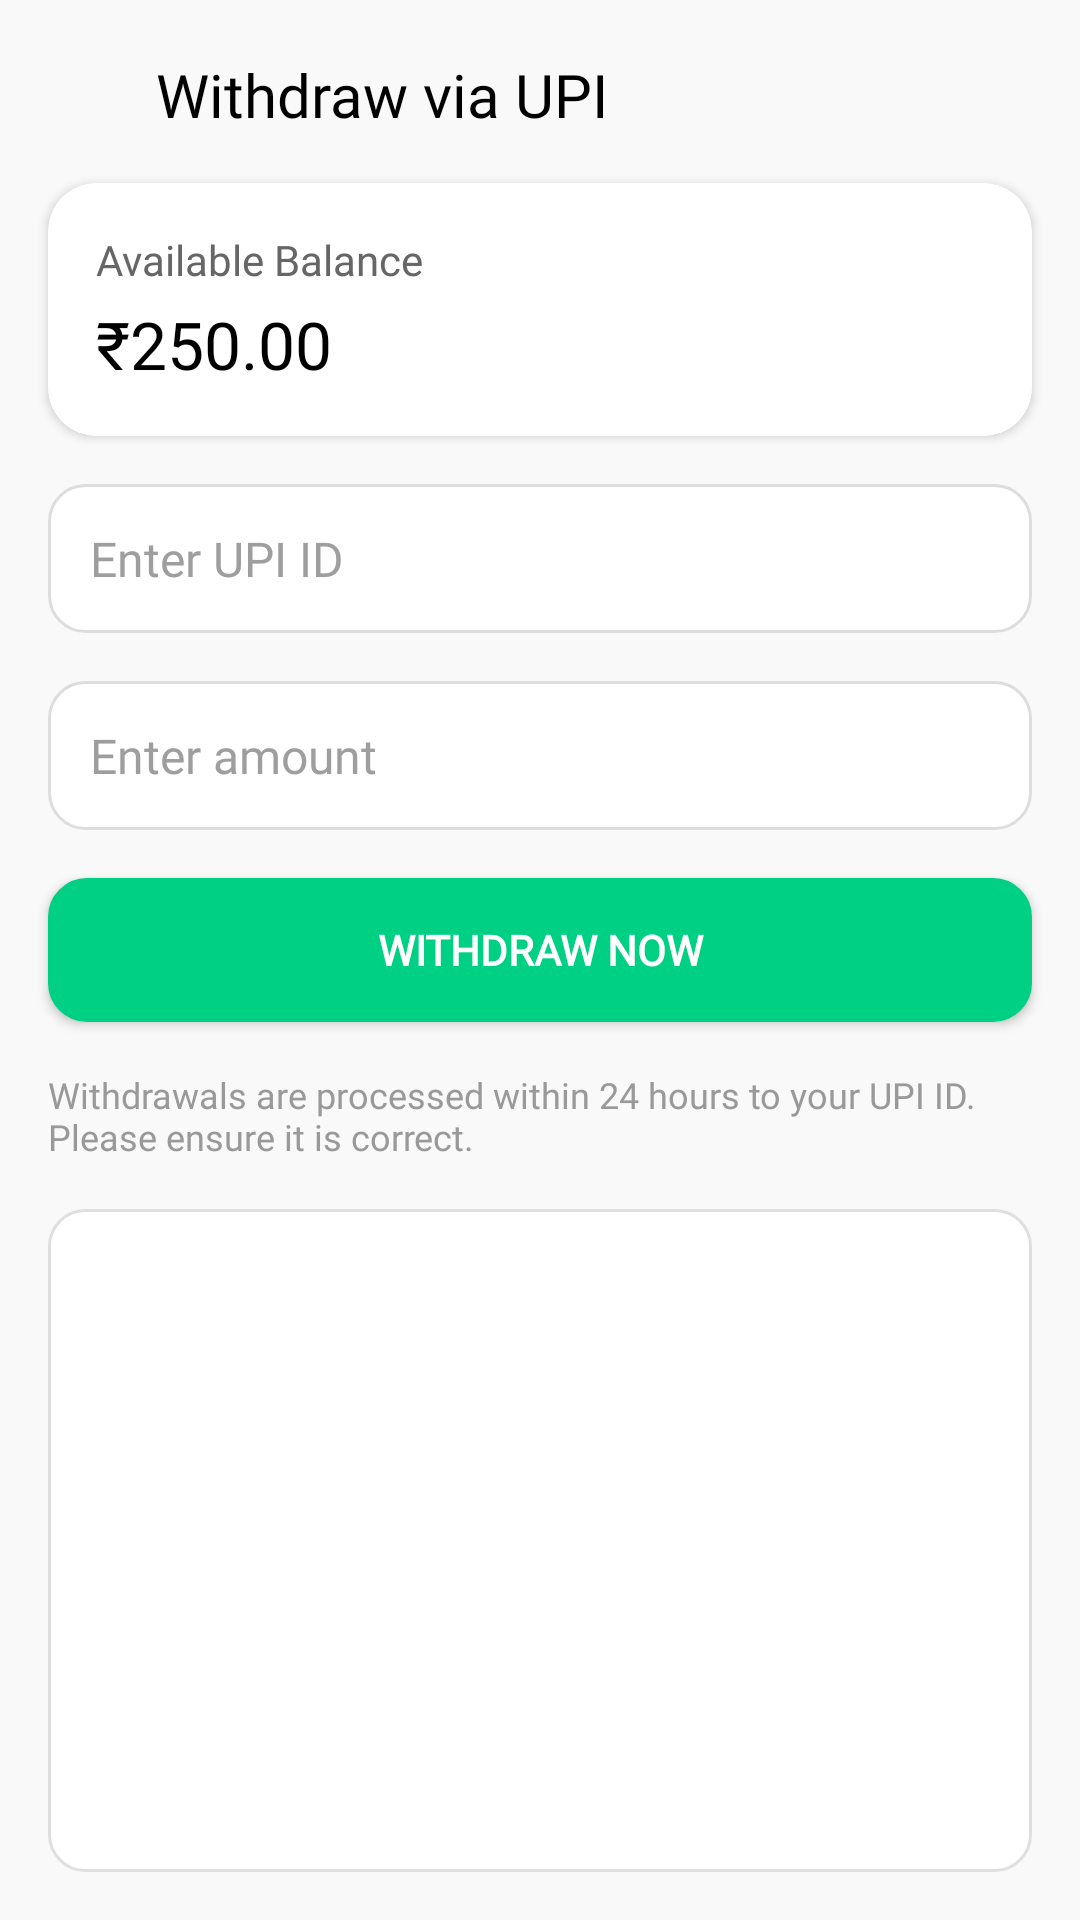

This screen was rendered from an Android layout file. Write that file and the resources it references.
<!-- AndroidManifest.xml: application theme Theme.PayTask -->
<!-- res/layout/activity_withdraw.xml -->
<?xml version="1.0" encoding="utf-8"?>
<androidx.constraintlayout.widget.ConstraintLayout xmlns:android="http://schemas.android.com/apk/res/android"
    xmlns:app="http://schemas.android.com/apk/res-auto"
    android:layout_width="match_parent"
    android:layout_height="match_parent"
    xmlns:tools="http://schemas.android.com/tools"
    android:background="#F9F9F9"
    tools:context=".activities.WithdrawActivity"
    >

    
    <ImageView
        android:id="@+id/backImg"
        android:layout_width="32dp"
        android:layout_height="32dp"
        android:padding="6dp"
        android:src="@drawable/ic_arrow_back"
        android:contentDescription="Back"
        android:background="?attr/selectableItemBackgroundBorderless"
        app:layout_constraintTop_toTopOf="parent"
        app:layout_constraintStart_toStartOf="parent"
        android:layout_marginTop="16dp"
        android:layout_marginStart="8dp" />

    
    <TextView
        android:id="@+id/pageTitle"
        android:layout_width="wrap_content"
        android:layout_height="wrap_content"
        android:text="Withdraw via UPI"
        android:textSize="20sp"
        android:textColor="#000000"
        android:fontFamily="@font/poppins_bold"
        app:layout_constraintTop_toTopOf="parent"
        app:layout_constraintStart_toEndOf="@id/backImg"
        android:layout_marginStart="12dp"
        android:layout_marginTop="18dp" />

    
    <androidx.cardview.widget.CardView
        android:id="@+id/balanceCard"
        android:layout_width="0dp"
        android:layout_margin="16dp"
        android:layout_height="wrap_content"
        app:cardCornerRadius="16dp"
        app:cardElevation="2dp"
        android:backgroundTint="#FFFFFF"
        android:layout_marginTop="16dp"
        app:layout_constraintTop_toBottomOf="@id/pageTitle"
        app:layout_constraintStart_toStartOf="parent"
        app:layout_constraintEnd_toEndOf="parent">

        <LinearLayout
            android:layout_width="match_parent"
            android:layout_height="wrap_content"
            android:orientation="vertical"
            android:padding="16dp">

            <TextView
                android:text="Available Balance"
                android:textColor="#666666"
                android:textSize="14sp"
                android:layout_width="wrap_content"
                android:layout_height="wrap_content"  />

            <TextView
                android:id="@+id/balanceAmount"
                android:text="₹250.00"

                android:layout_width="wrap_content"
                android:layout_height="wrap_content"
                android:textColor="#000000"
                android:textSize="22sp"
                android:layout_marginTop="4dp"
                android:fontFamily="@font/poppins_bold" />
        </LinearLayout>
    </androidx.cardview.widget.CardView>

    
    <EditText
        android:id="@+id/upiId"
        android:layout_width="0dp"
        android:layout_height="wrap_content"
        android:hint="Enter UPI ID"

        android:layout_margin="16dp"
        android:inputType="textEmailAddress"
        android:layout_marginTop="24dp"
        android:background="@drawable/edittext_background"
        android:padding="14dp"
        android:textColor="#000000"
        android:textSize="16sp"
        app:layout_constraintTop_toBottomOf="@id/balanceCard"
        app:layout_constraintStart_toStartOf="parent"
        app:layout_constraintEnd_toEndOf="parent" />

    
    <EditText
        android:id="@+id/withdrawAmount"
        android:layout_width="0dp"

        android:layout_margin="16dp"
        android:layout_height="wrap_content"
        android:hint="Enter amount "
        android:inputType="numberDecimal"
        android:layout_marginTop="16dp"
        android:background="@drawable/edittext_background"
        android:padding="14dp"
        android:textColor="#000000"
        android:textSize="16sp"
        app:layout_constraintTop_toBottomOf="@id/upiId"
        app:layout_constraintStart_toStartOf="parent"
        app:layout_constraintEnd_toEndOf="parent" />

    
    <Button
        android:id="@+id/withdrawButton"
        android:layout_width="0dp"

        android:layout_margin="16dp"
        android:layout_height="wrap_content"
        android:text="Withdraw Now"
        android:layout_marginTop="24dp"
        android:background="@drawable/primary_button"
        android:textColor="#FFFFFF"
        android:textStyle="bold"
        android:fontFamily="@font/poppins_medium"
        android:padding="14dp"
        app:layout_constraintTop_toBottomOf="@id/withdrawAmount"
        app:layout_constraintStart_toStartOf="parent"
        app:layout_constraintEnd_toEndOf="parent" />

    
    <TextView
        android:id="@+id/withdrawNote"
        android:layout_width="0dp"

        android:layout_margin="16dp"
        android:layout_height="wrap_content"
        android:text="Withdrawals are processed within 24 hours to your UPI ID. Please ensure it is correct."
        android:textSize="12sp"
        android:textColor="#999999"
        android:layout_marginTop="16dp"
        app:layout_constraintTop_toBottomOf="@id/withdrawButton"
        app:layout_constraintStart_toStartOf="parent"
        app:layout_constraintEnd_toEndOf="parent" />

    <LinearLayout
        android:layout_height="0dp"

        android:layout_margin="16dp"
        android:background="@drawable/white_corner_background"
        android:padding="8dp"
        app:layout_constraintStart_toStartOf="parent"
        app:layout_constraintEnd_toEndOf="parent"
        app:layout_constraintTop_toBottomOf="@id/withdrawNote"
        app:layout_constraintBottom_toBottomOf="parent"
        android:layout_width="match_parent"
        >
        <androidx.recyclerview.widget.RecyclerView
            android:id="@+id/transactionList"
            app:layout_constraintStart_toStartOf="parent"
            app:layout_constraintEnd_toEndOf="parent"
            app:layout_constraintTop_toBottomOf="@id/withdrawNote"
            app:layout_constraintBottom_toBottomOf="parent"
            android:layout_width="match_parent"
            android:layout_height="match_parent"
            />
    </LinearLayout>



</androidx.constraintlayout.widget.ConstraintLayout>
<!-- resources referenced by this layout -->
<resources>
  <!-- drawable edittext_background (drawable) -->
  <?xml version="1.0" encoding="utf-8"?>
  <shape xmlns:android="http://schemas.android.com/apk/res/android"
      android:shape="rectangle">
      <solid android:color="#FFFFFF" />
      <stroke android:width="1dp" android:color="#DDDDDD"/>
      <corners android:radius="12dp"/>
  </shape>
  <!-- drawable primary_button (drawable) -->
  <?xml version="1.0" encoding="utf-8"?>
  <selector xmlns:android="http://schemas.android.com/apk/res/android">
      <item android:state_pressed="true" android:drawable="@drawable/primary_button_clicked"/>
      <item android:state_pressed="false" android:drawable="@drawable/primary_button_normal"/>
  
  
  </selector>
  <!-- drawable white_corner_background (drawable) -->
  <?xml version="1.0" encoding="utf-8"?>
  <shape xmlns:android="http://schemas.android.com/apk/res/android" android:shape="rectangle">
  
      <solid android:color="#ffffff"/>
      <stroke android:color="#DFDFDF" android:width="1dp"/>
      <corners android:radius="12dp"/>
  </shape>
  <style name="Theme.PayTask" parent="Base.Theme.PayTask" />
  <!-- drawable primary_button_clicked (drawable) -->
  <?xml version="1.0" encoding="utf-8"?>
  <shape xmlns:android="http://schemas.android.com/apk/res/android" android:shape="rectangle">
          <solid android:color="#0A4A32" />
          <corners android:radius="12dp" />
  
  </shape>
  <!-- drawable primary_button_normal (drawable) -->
  <?xml version="1.0" encoding="utf-8"?>
  <shape xmlns:android="http://schemas.android.com/apk/res/android" android:shape="rectangle">
          <solid android:color="@color/colorPrimary" />
          <stroke android:width="2dp" android:color="@color/colorPrimary" />
          <corners android:radius="12dp" />
  
  </shape>
  <style name="Base.Theme.PayTask" parent="Theme.MaterialComponents.DayNight.NoActionBar">
  
          <item name="fontFamily">@font/poppins</item>
  
          
          <item name="colorPrimary">@color/colorPrimary</item>
          <item name="colorOnPrimary">@color/colorOnPrimary</item>
  
          
          <item name="colorSecondary">@color/colorSecondary</item>
          <item name="colorOnSecondary">@color/colorOnSecondary</item>
  
          
          <item name="android:colorBackground">@color/colorBackground</item>
          <item name="colorSurface">@color/colorSurface</item>
          <item name="colorOnSurface">@color/colorOnSurface</item>
  
          
          <item name="android:textColorPrimary">@color/textPrimary</item>
          <item name="android:textColorSecondary">@color/textSecondary</item>
          <item name="android:textColorHint">@color/textHint</item>
  
          
  
          
          <item name="colorTertiary">@color/colorAccent</item>
          <item name="colorOnTertiary">@color/colorOnAccent</item>
  
          
          <item name="android:statusBarColor" tools:targetApi="l">@color/colorNew</item>
          <item name="android:navigationBarColor" tools:targetApi="l">@color/colorNew</item>
  
      </style>
  <color name="colorPrimary">#00D084</color>
  <color name="colorOnPrimary">#FFFFFF</color>
  <color name="colorSecondary">#00B075</color>
  <color name="colorOnSecondary">#FFFFFF</color>
  <color name="colorBackground">#F4F4F5</color>
  <color name="colorSurface">#FFFFFF</color>
  <color name="colorOnSurface">#000000</color>
  <color name="textPrimary">#000000</color>
  <color name="textSecondary">#888888</color>
  <color name="textHint">#9E9E9E</color>
  <color name="colorAccent">#00D084</color>
  <color name="colorOnAccent">#FFFFFF</color>
  <color name="colorNew">#000000</color>
</resources>
